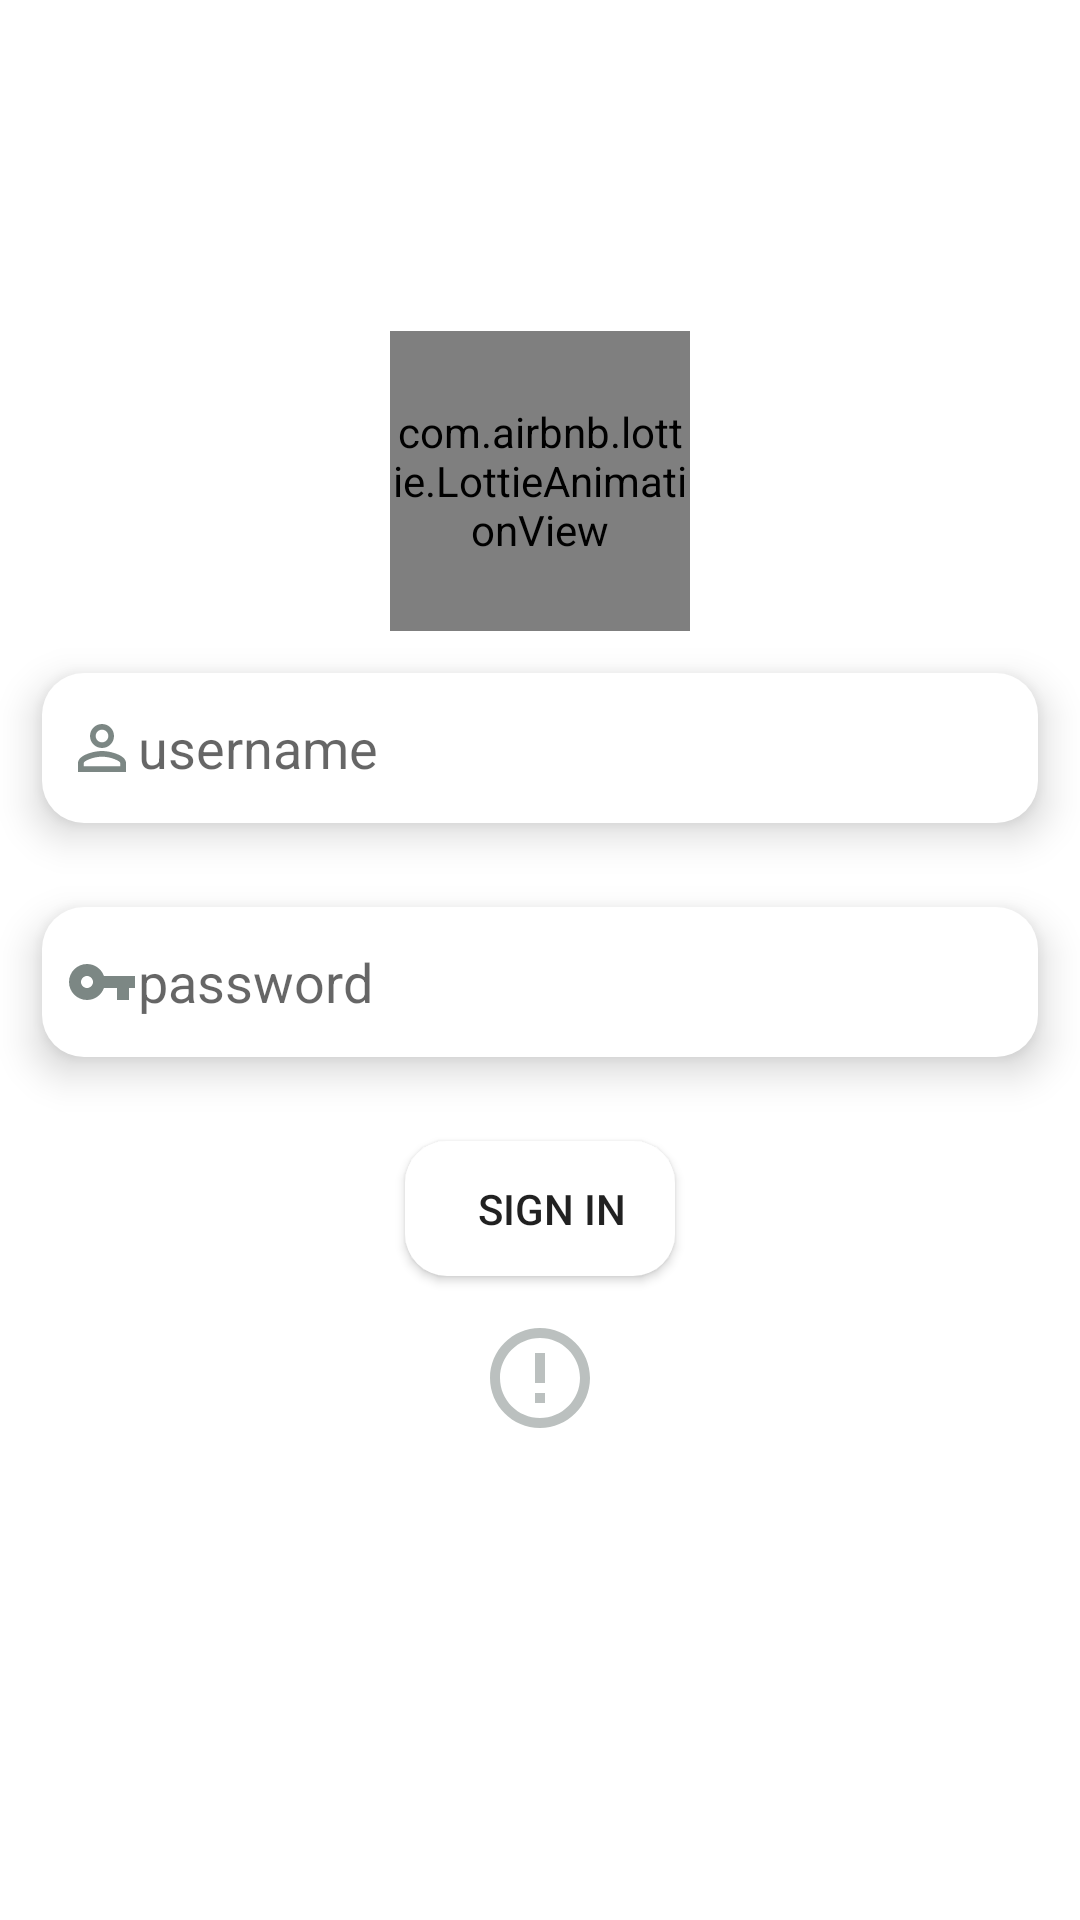

Here is an Android app screen rendered from its layout file. Give the layout XML and the strings, colors and styles it references.
<!-- AndroidManifest.xml: application theme Theme.Emqx -->
<!-- res/layout/activity_main.xml -->
<?xml version="1.0" encoding="utf-8"?>
<LinearLayout xmlns:android="http://schemas.android.com/apk/res/android"
    xmlns:app="http://schemas.android.com/apk/res-auto"
    xmlns:tools="http://schemas.android.com/tools"
    android:layout_width="match_parent"
    android:layout_height="match_parent"
    android:gravity="center"
    android:orientation="vertical"
    tools:context=".MainActivity">


    <com.airbnb.lottie.LottieAnimationView
        android:id="@+id/lottie"
        android:layout_width="100dp"
        android:layout_height="100dp"
        app:layout_constraintEnd_toEndOf="parent"
        app:layout_constraintStart_toStartOf="parent"
        app:lottie_autoPlay="true"
        app:lottie_loop="true"
        app:lottie_rawRes="@raw/loginanimation" />

    <EditText
        android:id="@+id/username"
        android:layout_width="match_parent"
        android:layout_height="50dp"
        android:layout_margin="14dp"
        android:background="@drawable/editext"
        android:drawableStart="@drawable/ic_baseline_perm_identity_24"
        android:elevation="8dp"
        android:hint="username"
        android:paddingStart="8dp"
        android:textColor="@color/black"
        app:layout_constraintBottom_toTopOf="@+id/password"
        app:layout_constraintEnd_toEndOf="parent" />


    <EditText
        android:id="@+id/password"
        android:layout_width="match_parent"
        android:layout_height="50dp"
        android:layout_margin="14dp"
        android:background="@drawable/editext"
        android:drawableLeft="@drawable/ic_baseline_vpn_key_24"
        android:elevation="8dp"
        android:hint="password"
        android:inputType="textPassword"
        android:paddingStart="8dp"
        android:textColor="@color/black"
        app:layout_constraintBottom_toBottomOf="parent"
        app:layout_constraintEnd_toEndOf="parent"
        app:layout_constraintStart_toStartOf="parent" />

    <Button
        android:id="@+id/Sign_in"
        android:layout_width="90dp"
        android:layout_height="45dp"
        android:layout_margin="14dp"
        android:background="@drawable/editext"
        android:elevation="8dp"
        android:gravity="center"
        android:paddingStart="8dp"
        android:text="Sign In" />
    <Button
        android:layout_width="40dp"
        android:layout_height="40dp"
        android:id="@+id/pleasenote"
        android:background="@drawable/erroroutline"
        />


    <TextView
        android:id="@+id/receive"
        android:layout_width="match_parent"
        android:layout_height="50dp"
        android:gravity="center"
        app:layout_constraintBottom_toBottomOf="parent"
        app:layout_constraintEnd_toEndOf="parent"
        app:layout_constraintStart_toStartOf="parent"
        app:layout_constraintTop_toBottomOf="@+id/Sign_in" />





</LinearLayout>
<!-- resources referenced by this layout -->
<resources>
  <color name="black">#FF000000</color>
  <!-- drawable editext (drawable) -->
  <?xml version="1.0" encoding="utf-8"?>
  <shape android:shape="rectangle"
      xmlns:android="http://schemas.android.com/apk/res/android">
      <corners android:radius="14dp"/>
      <solid android:color="@color/white"/>
      <size android:height="50dp"/>
  
  
  </shape>
  <!-- drawable erroroutline (drawable) -->
  <vector android:alpha="0.33" android:height="24dp"
      android:tint="#2E403A" android:viewportHeight="24"
      android:viewportWidth="24" android:width="24dp" xmlns:android="http://schemas.android.com/apk/res/android">
      <path android:fillColor="@android:color/white" android:pathData="M11,15h2v2h-2zM11,7h2v6h-2zM11.99,2C6.47,2 2,6.48 2,12s4.47,10 9.99,10C17.52,22 22,17.52 22,12S17.52,2 11.99,2zM12,20c-4.42,0 -8,-3.58 -8,-8s3.58,-8 8,-8 8,3.58 8,8 -3.58,8 -8,8z"/>
  </vector>
  <!-- drawable ic_baseline_perm_identity_24 (drawable) -->
  <vector android:alpha="0.63" android:height="24dp"
      android:tint="#2E403A" android:viewportHeight="24"
      android:viewportWidth="24" android:width="24dp" xmlns:android="http://schemas.android.com/apk/res/android">
      <path android:fillColor="@android:color/white" android:pathData="M12,5.9c1.16,0 2.1,0.94 2.1,2.1s-0.94,2.1 -2.1,2.1S9.9,9.16 9.9,8s0.94,-2.1 2.1,-2.1m0,9c2.97,0 6.1,1.46 6.1,2.1v1.1L5.9,18.1L5.9,17c0,-0.64 3.13,-2.1 6.1,-2.1M12,4C9.79,4 8,5.79 8,8s1.79,4 4,4 4,-1.79 4,-4 -1.79,-4 -4,-4zM12,13c-2.67,0 -8,1.34 -8,4v3h16v-3c0,-2.66 -5.33,-4 -8,-4z"/>
  </vector>
  <!-- drawable ic_baseline_vpn_key_24 (drawable) -->
  <vector android:alpha="0.63" android:height="24dp"
      android:tint="#2E403A" android:viewportHeight="24"
      android:viewportWidth="24" android:width="24dp" xmlns:android="http://schemas.android.com/apk/res/android">
      <path android:fillColor="@android:color/white" android:pathData="M12.65,10C11.83,7.67 9.61,6 7,6c-3.31,0 -6,2.69 -6,6s2.69,6 6,6c2.61,0 4.83,-1.67 5.65,-4H17v4h4v-4h2v-4H12.65zM7,14c-1.1,0 -2,-0.9 -2,-2s0.9,-2 2,-2 2,0.9 2,2 -0.9,2 -2,2z"/>
  </vector>
  <style name="Theme.Emqx" parent="Theme.MaterialComponents.DayNight.DarkActionBar">
          
          <item name="colorPrimary">@color/purple_500</item>
          <item name="colorPrimaryVariant">@color/purple_700</item>
          <item name="colorOnPrimary">@color/white</item>
          
          <item name="colorSecondary">@color/teal_200</item>
          <item name="colorSecondaryVariant">@color/teal_700</item>
          <item name="colorOnSecondary">@color/black</item>
          
          <item name="android:statusBarColor" tools:targetApi="l">?attr/colorPrimaryVariant</item>
          
      </style>
  <color name="white">#FFFFFFFF</color>
  <color name="purple_500">#AA8E8E</color>
  <color name="purple_700">#FF3700B3</color>
  <color name="teal_200">#FF03DAC5</color>
  <color name="teal_700">#FF018786</color>
</resources>
